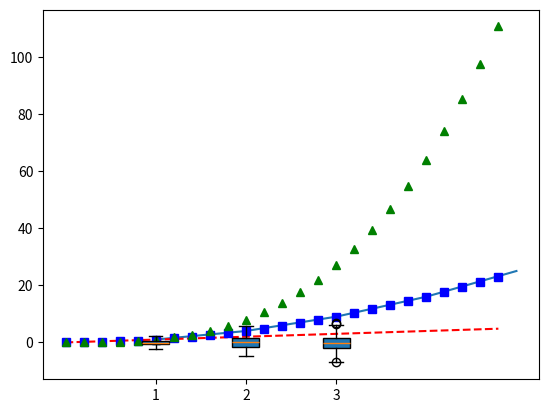

This chart was generated by the following Python code:
import matplotlib.pyplot as plt
import numpy as np

'''
Let's plot some graphs! Here we'll use the matplotlib library. To install, type:
python -m pip install -U matplotlib
'''

if __name__ == "__main__":
	# Line graph!
	# Making x,y coords
	xs = [1, 2, 3, 4, 5]
	ys = [x**2 for x in xs]

	# Plotting
	plt.plot(xs, ys)

	# Saving and showing the graph
	# This my take a moment
	plt.savefig('linechart')
	plt.show()

	# Messing with formatting!
	t = np.arange(0., 5., 0.2)
	plt.plot(t, t, 'r--', t, t**2, 'bs', t, t**3, 'g^')
	plt.show()

	# Box graph!
	data = [np.random.normal(0, std, 100) for std in range(1, 4)]
	# rectangular box plot
	plt.boxplot(data,vert=True,patch_artist=True)
	plt.show()